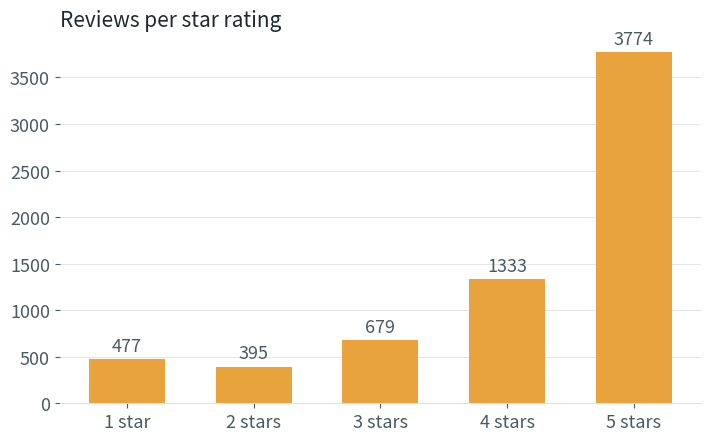

Generate this figure with matplotlib: (Note: this script raises an exception after producing the figure.)
# Draws the two charts used in the presentation (same numbers as the notebook output).
import matplotlib
matplotlib.use("Agg")
import matplotlib.pyplot as plt

INK, SLATE, GRID = "#1F2A30", "#4A5A63", "#DDE3E1"
GREEN, RED, AMBER = "#2E8B57", "#C8483F", "#E8A33D"
plt.rcParams.update({"font.size": 13, "axes.edgecolor": GRID, "axes.labelcolor": SLATE,
                     "xtick.color": SLATE, "ytick.color": SLATE})

# Reviews per star rating
fig, ax = plt.subplots(figsize=(7.3, 4.6), dpi=200)
stars, counts = ["1 star", "2 stars", "3 stars", "4 stars", "5 stars"], [477, 395, 679, 1333, 3774]
bars = ax.bar(stars, counts, color=AMBER, width=0.6)
ax.bar_label(bars, color=SLATE, padding=3)
ax.set_title("Reviews per star rating", color=INK, fontsize=15, loc="left")
ax.grid(axis="y", color=GRID, linewidth=0.6); ax.set_axisbelow(True)
for side in ("top", "right", "left"): ax.spines[side].set_visible(False)
fig.tight_layout(); fig.savefig("outputs/slide_ratings.png", transparent=True)

# Positive vs negative sentences per feature
feats = ["sound", "quality", "price", "ear", "case", "noise", "battery", "fit", "bass", "cable", "cord", "volume"]
pos = [1804, 1433, 1059, 832, 566, 552, 489, 320, 307, 294, 267, 265]
neg = [277, 208, 22, 201, 39, 69, 44, 21, 58, 20, 50, 80]
fig, ax = plt.subplots(figsize=(7.6, 5.5), dpi=200)
ax.barh(feats[::-1], pos[::-1], color=GREEN, label="Positive sentences")
ax.barh(feats[::-1], neg[::-1], left=pos[::-1], color=RED, label="Negative sentences")
ax.grid(axis="x", color=GRID, linewidth=0.6); ax.set_axisbelow(True)
for side in ("top", "right"): ax.spines[side].set_visible(False)
ax.legend(loc="lower right", frameon=False)
fig.tight_layout(); fig.savefig("outputs/slide_features.png", transparent=True)
print("charts saved")
